6-way image classification set "traffic_sign_dataset_clase" from GitHub (farisea/my_rUBot_mecanum); label vocabulary: forbidden, give way, left, nothing, right, stop.

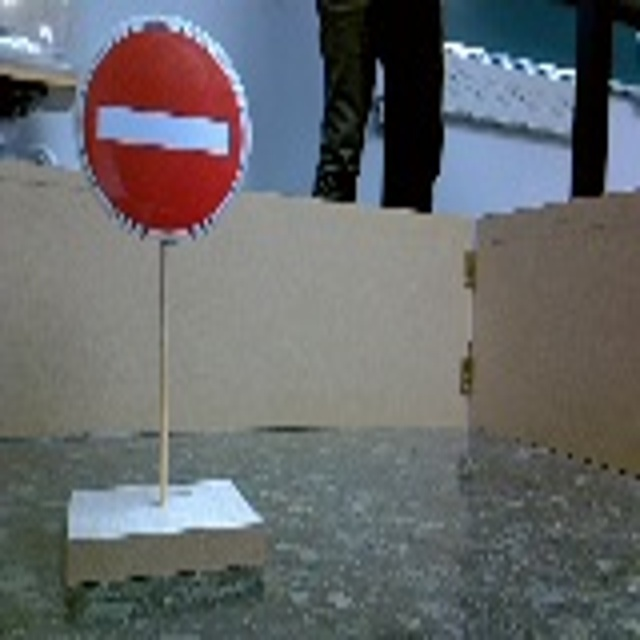
Label: forbidden

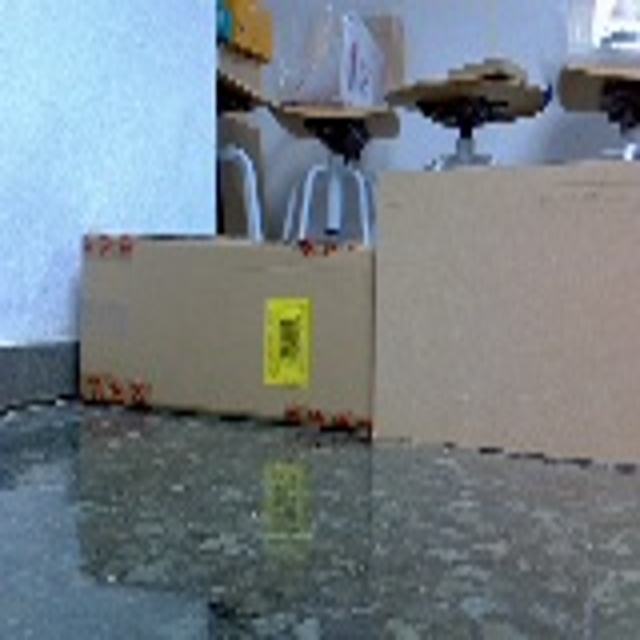
Label: nothing

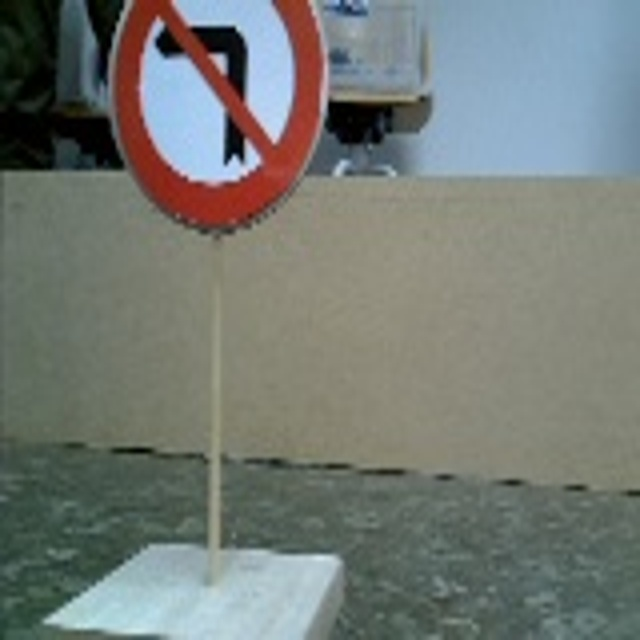
Label: right

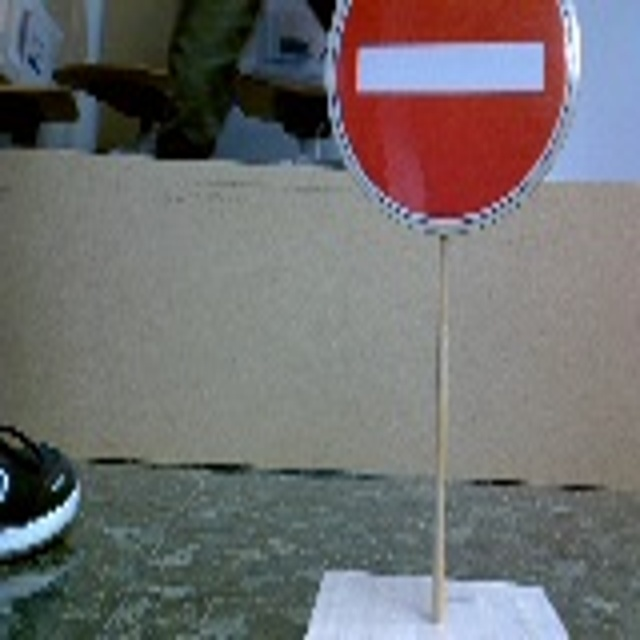
Label: forbidden

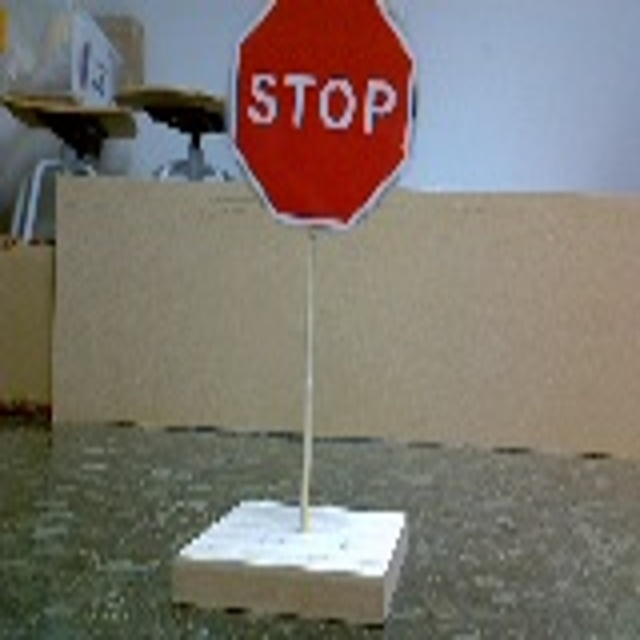
Label: stop

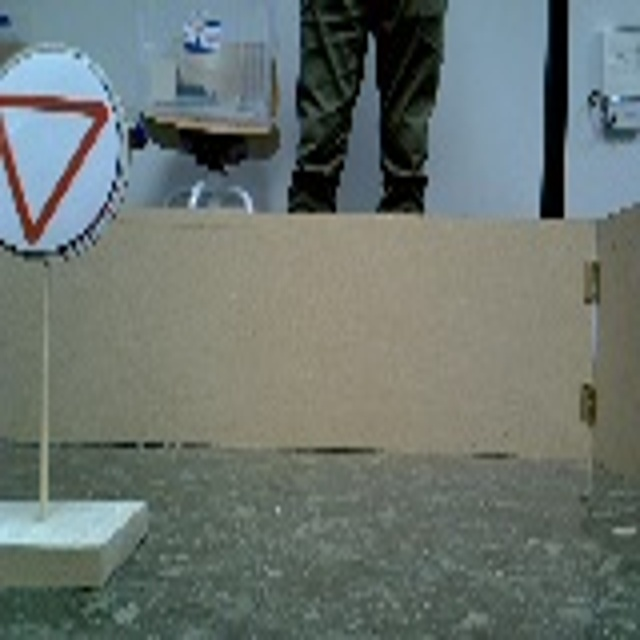
Label: give way
